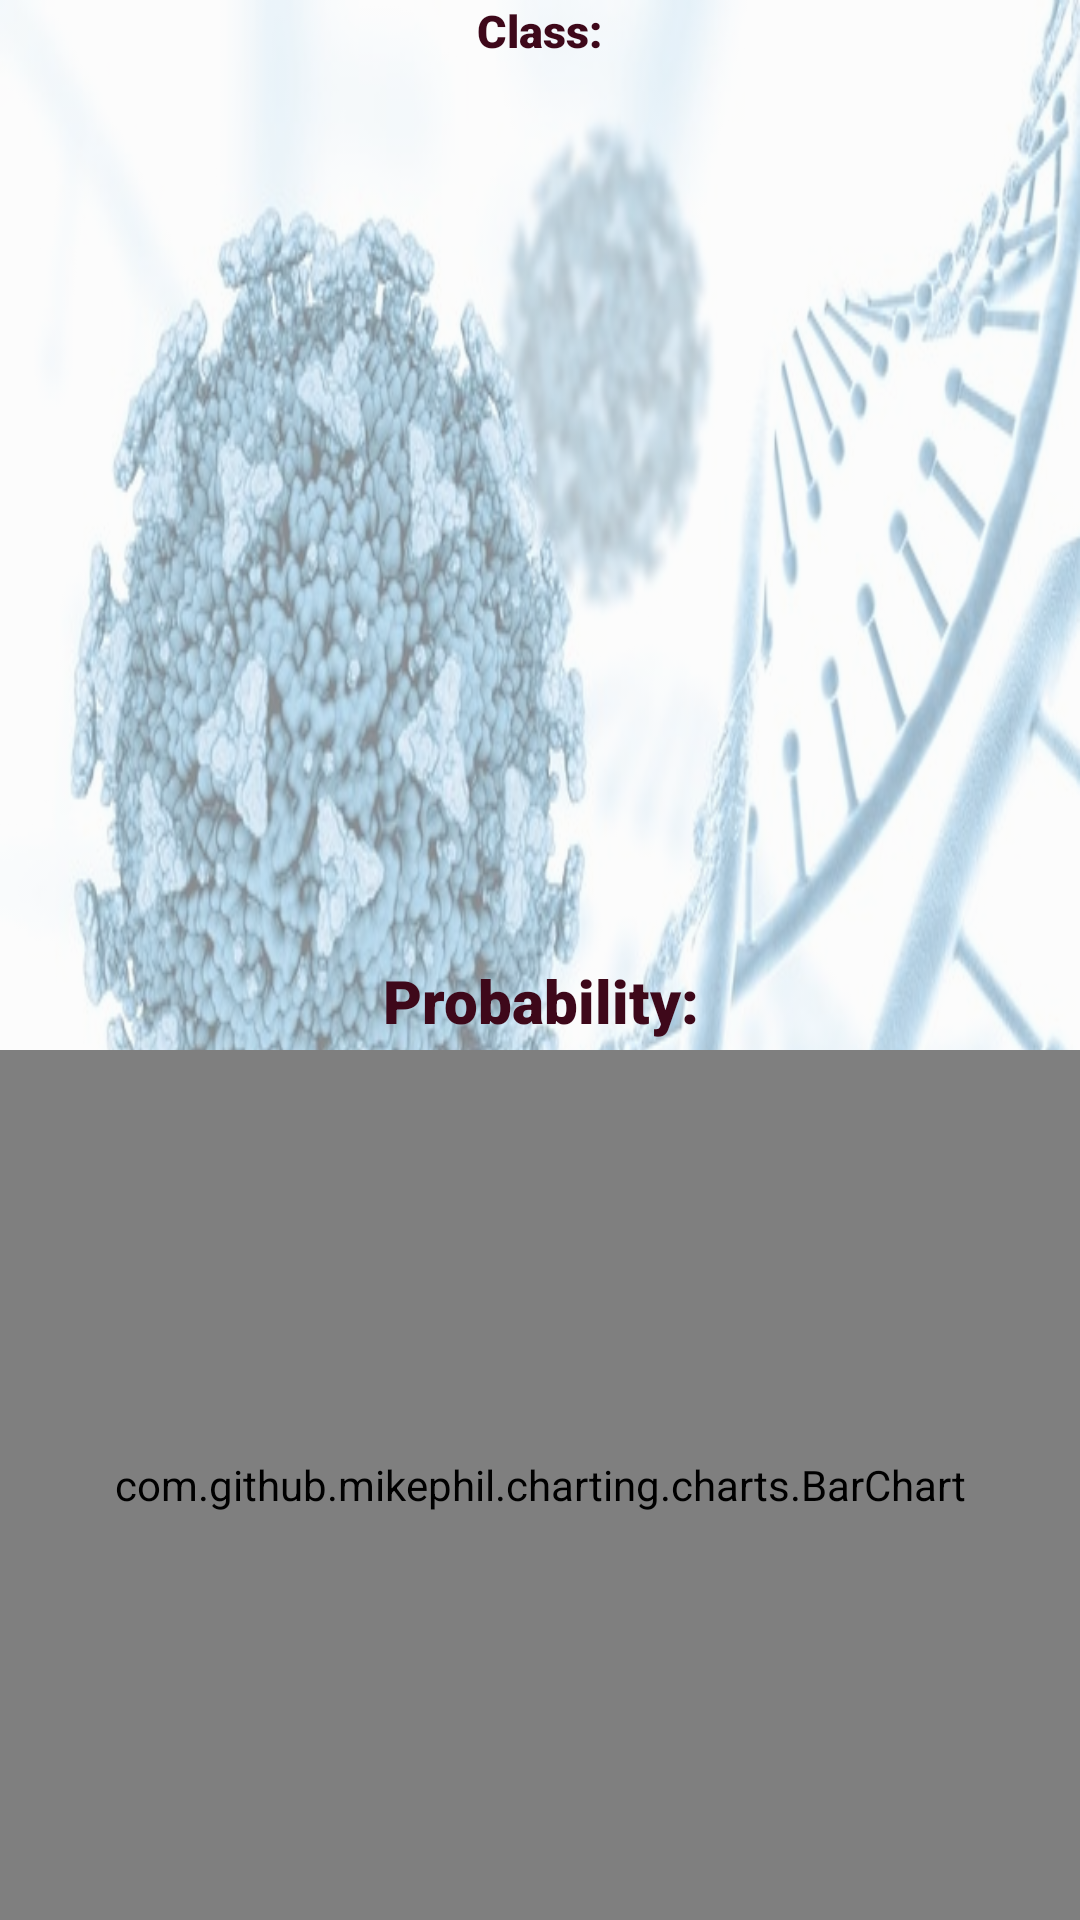

Write the Android layout XML for this screen, with the resource values it uses.
<!-- AndroidManifest.xml: application theme Theme.CervicalCancerScreener -->
<!-- res/layout/activity_main3.xml -->
<?xml version="1.0" encoding="utf-8"?>
<RelativeLayout
    xmlns:android="http://schemas.android.com/apk/res/android"
    xmlns:app="http://schemas.android.com/apk/res-auto"
    xmlns:tools="http://schemas.android.com/tools"
    android:layout_width="match_parent"
    android:layout_height="match_parent"
    tools:context=".MainActivity3">

    <ImageView
        android:id="@+id/imageView"
        android:layout_width="match_parent"
        android:layout_height="match_parent"
        android:layout_alignParentStart="true"
        android:layout_alignParentTop="true"
        android:alpha="0.5"
        android:scaleType="fitXY"
        app:srcCompat="@drawable/home" />

    <LinearLayout
        android:orientation="vertical"
        android:layout_width="match_parent"
        android:layout_height="match_parent">

        <LinearLayout
            android:orientation="vertical"
            android:id="@+id/classView"
            android:layout_width="match_parent"
            android:layout_height="0dp"
            android:layout_weight="1">

            <TextView
                android:id="@+id/classtextView"
                android:layout_width="match_parent"
                android:layout_height="50dp"
                android:layout_weight="2"
                android:fontFamily="sans-serif-black"
                android:gravity="center_horizontal"
                android:orientation="vertical"
                android:text="Class:"
                android:textColor="#3E081A"
                android:textSize="15sp"
                android:textStyle="bold" />

            <ImageView
                android:id="@+id/typeView"
                android:layout_width="match_parent"
                android:layout_height="match_parent"
                android:layout_weight="1"
                android:orientation="vertical"
                android:scaleType="fitXY"
                tools:srcCompat="@tools:sample/avatars" />
        </LinearLayout>

        <LinearLayout
            android:orientation="vertical"
            android:id="@+id/probaView"
            android:layout_width="match_parent"
            android:layout_height="0dp"
            android:layout_weight="1">

            <TextView
                android:id="@+id/probatextView"
                android:layout_width="match_parent"
                android:layout_height="50dp"
                android:layout_weight="2"
                android:fontFamily="sans-serif-black"
                android:gravity="center_horizontal"
                android:orientation="vertical"
                android:text="Probability:"
                android:textColor="#3E081A"
                android:textSize="20sp"
                android:textStyle="bold" />


            <com.github.mikephil.charting.charts.BarChart
                android:id="@+id/barChart"
                android:layout_width="match_parent"
                android:layout_weight="1"
                android:layout_height="300dp"/>


        </LinearLayout>

    </LinearLayout>



</RelativeLayout>
<!-- resources referenced by this layout -->
<resources>
  <!-- drawable home: jpg bitmap (drawable, 102332 bytes) -->
  <style name="Theme.CervicalCancerScreener" parent="Theme.AppCompat.Light.NoActionBar">
          
          <item name="colorPrimary">@color/purple_500</item>
          <item name="colorPrimaryVariant">@color/purple_700</item>
          <item name="colorOnPrimary">@color/white</item>
          
          <item name="colorSecondary">@color/teal_200</item>
          <item name="colorSecondaryVariant">@color/teal_700</item>
          <item name="colorOnSecondary">@color/black</item>
          
          <item name="android:statusBarColor" tools:targetApi="l">?attr/colorPrimaryVariant</item>
          
      </style>
  <!-- not gathered from this repository: default colours our renderer supplied (Android Studio template values) -->
  <color name="purple_500">#FF6200EE</color>
  <color name="purple_700">#FF3700B3</color>
  <color name="teal_200">#FF03DAC5</color>
  <color name="teal_700">#FF018786</color>
  <color name="black">#FF000000</color>
  <color name="white">#FFFFFFFF</color>
</resources>
